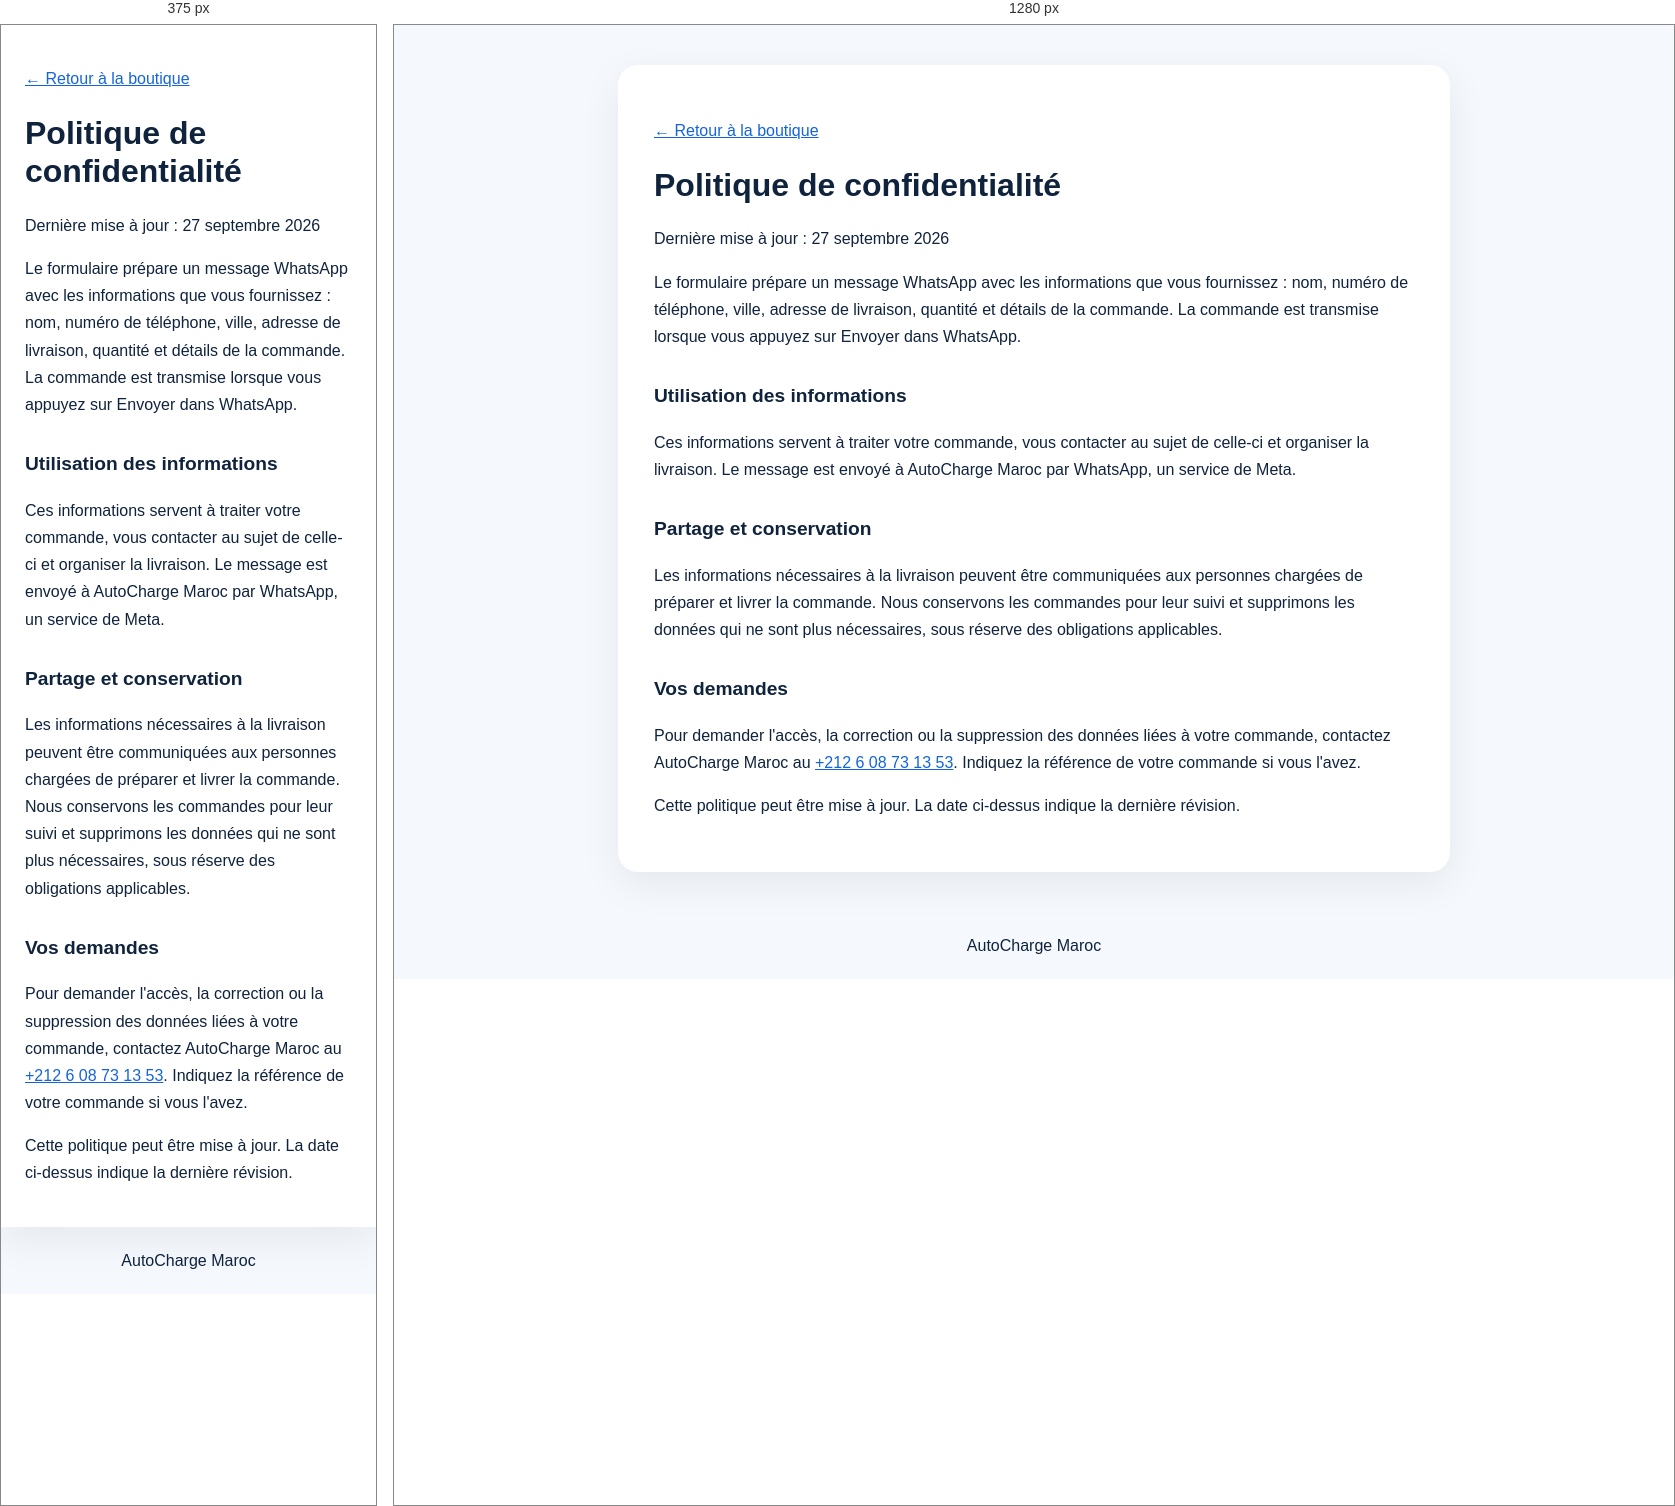
Rendered at 375 px and 1280 px, left to right.

<!-- file: privacy.html -->
<!doctype html>
<html lang="fr">
<head>
  <meta charset="utf-8">
  <meta name="viewport" content="width=device-width, initial-scale=1">
  <title>Politique de confidentialité | AutoCharge Maroc</title>
  <meta name="description" content="Informations sur les données utilisées pour traiter les commandes AutoCharge Maroc.">
  <style>body{margin:0;background:#f5f8fc;color:#10233d;font:16px/1.7 system-ui,-apple-system,sans-serif}main{max-width:760px;margin:40px auto;padding:36px;background:white;border-radius:20px;box-shadow:0 12px 40px #10233d12}h1{font-size:2rem;line-height:1.2}h2{font-size:1.2rem;margin-top:30px}a{color:#1464dc}footer{padding:20px;text-align:center}@media(max-width:700px){main{margin:0;padding:24px;border-radius:0}}</style>
</head>
<body>
  <main>
    <p><a href="/store.html">← Retour à la boutique</a></p>
    <h1>Politique de confidentialité</h1>
    <p>Dernière mise à jour : 27 septembre 2026</p>
    <p>Le formulaire prépare un message WhatsApp avec les informations que vous fournissez : nom, numéro de téléphone, ville, adresse de livraison, quantité et détails de la commande. La commande est transmise lorsque vous appuyez sur Envoyer dans WhatsApp.</p>
    <h2>Utilisation des informations</h2>
    <p>Ces informations servent à traiter votre commande, vous contacter au sujet de celle-ci et organiser la livraison. Le message est envoyé à AutoCharge Maroc par WhatsApp, un service de Meta. </p>
    <h2>Partage et conservation</h2>
    <p>Les informations nécessaires à la livraison peuvent être communiquées aux personnes chargées de préparer et livrer la commande. Nous conservons les commandes pour leur suivi et supprimons les données qui ne sont plus nécessaires, sous réserve des obligations applicables.</p>
    <h2>Vos demandes</h2>
    <p>Pour demander l'accès, la correction ou la suppression des données liées à votre commande, contactez AutoCharge Maroc au <a href="tel:+212608731353">+212 6 08 73 13 53</a>. Indiquez la référence de votre commande si vous l'avez.</p>
    <p>Cette politique peut être mise à jour. La date ci-dessus indique la dernière révision.</p>
  </main>
  <footer>AutoCharge Maroc</footer>
</body>
</html>